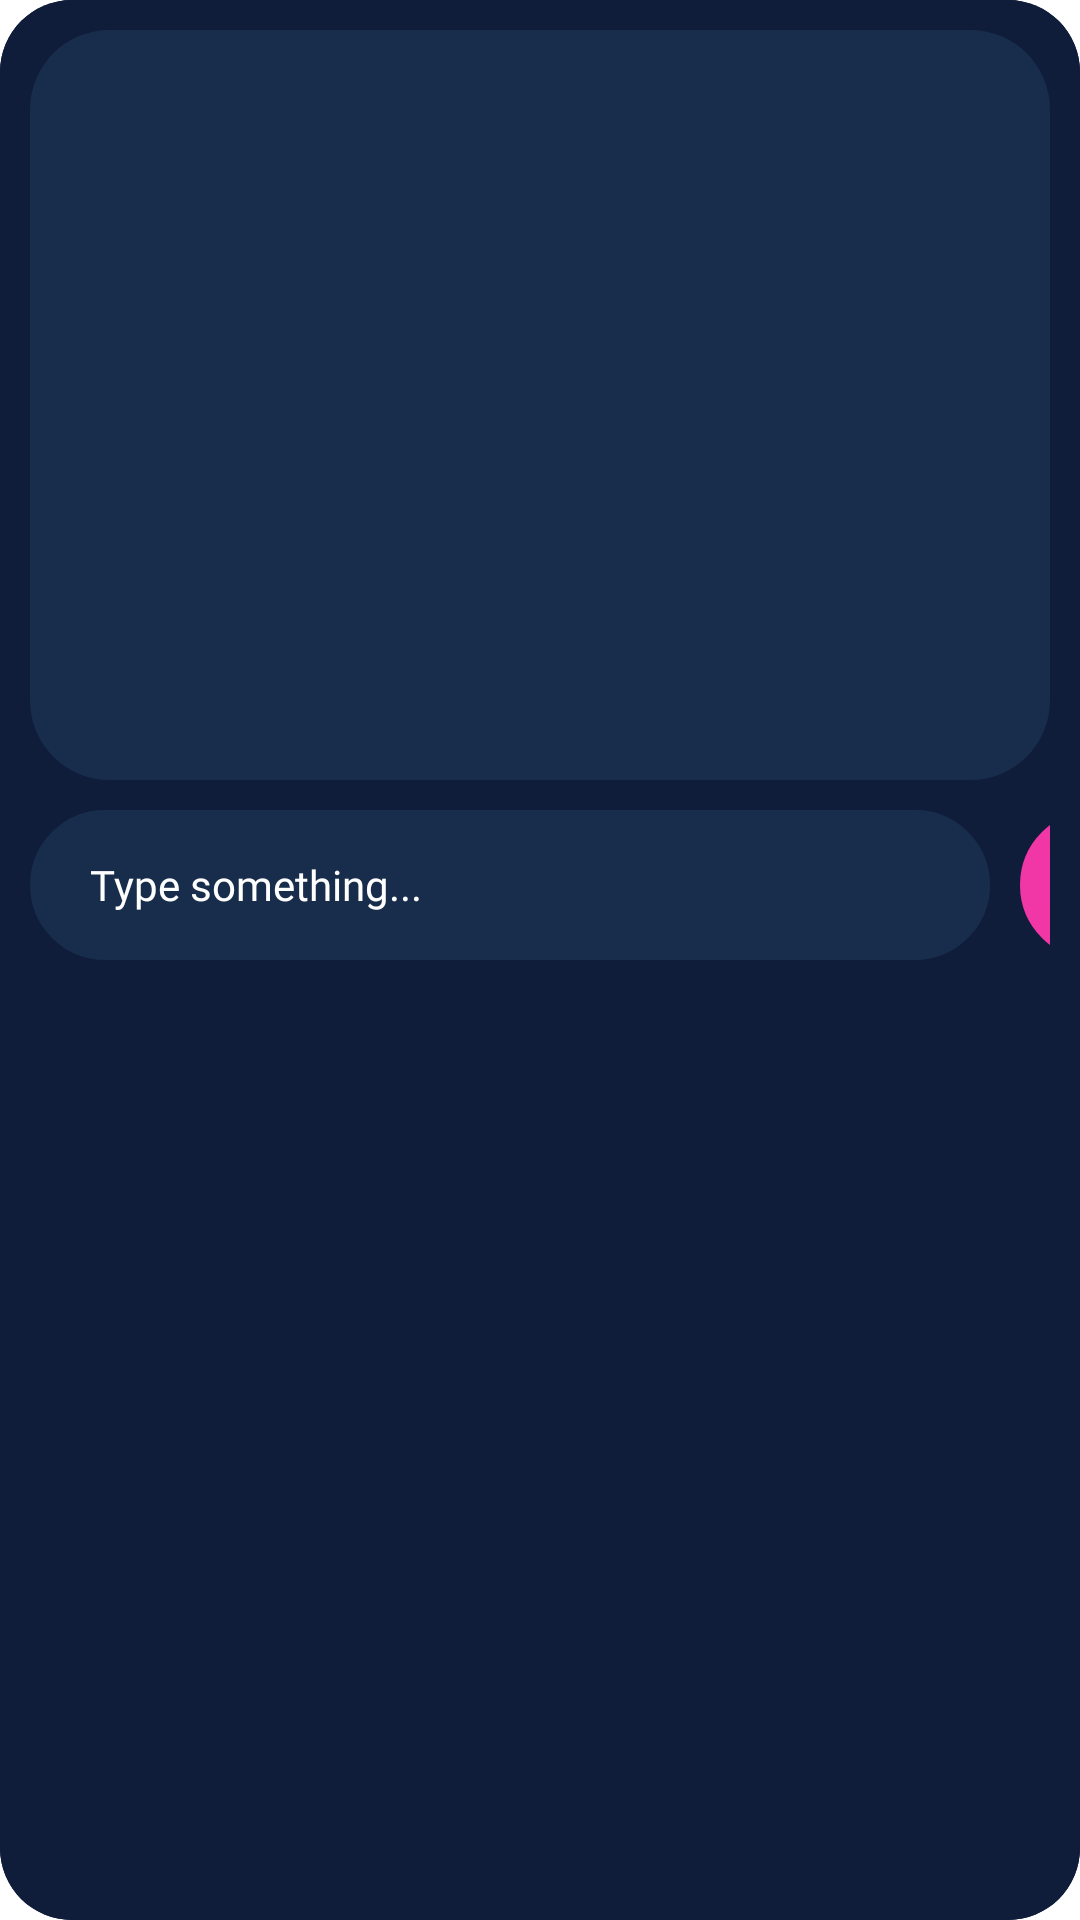

Produce the Android XML layout that renders to this screen, including the resource entries it uses.
<!-- AndroidManifest.xml: application theme Theme.Sc2079 -->
<!-- res/layout/comms_to_robot.xml -->
<?xml version="1.0" encoding="utf-8"?>
<androidx.constraintlayout.widget.ConstraintLayout xmlns:android="http://schemas.android.com/apk/res/android"
    xmlns:app="http://schemas.android.com/apk/res-auto"
    xmlns:tools="http://schemas.android.com/tools"
    android:layout_width="match_parent"
    android:layout_height="match_parent">

    <RelativeLayout
        android:id="@+id/relativeLayout_commsRobot"
        android:layout_width="match_parent"
        android:layout_height="match_parent"
        android:background="@drawable/rounded_status_background"
        android:backgroundTint="@color/dark_blue_700"
        tools:layout_editor_absoluteX="169dp"
        tools:layout_editor_absoluteY="410dp"
        >

        <LinearLayout
            android:layout_width="match_parent"
            android:layout_height="match_parent"
            android:orientation="vertical"
            android:background="@drawable/rounded_status_background"
            android:backgroundTint="@color/dark_blue_700"
            android:padding="10dp">

            <TextView
                android:id="@+id/messageBlock"
                android:layout_width="match_parent"
                android:layout_height="250dp"
                android:padding="10dp"
                android:gravity="bottom"
                android:paddingStart="20dp"
                android:paddingEnd="5dp"
                android:scrollbars="vertical"
                android:textSize="30sp"
                android:textColor="@color/white"
                android:fontFamily="@font/poppins_regular"
                android:background="@drawable/rounded_background"
                android:backgroundTint="@color/dark_blue_200"
                android:isScrollContainer="true"
                />

            <LinearLayout
                android:layout_width="match_parent"
                android:layout_height="58dp"
                android:layout_marginTop="10dp"
                android:orientation="horizontal">

                <EditText
                    android:id="@+id/typeBoxEditText"
                    android:layout_width="320dp"
                    android:layout_height="50dp"
                    android:gravity="center|start"
                    android:hint="Type something..."
                    android:textColorHint="@color/white"
                    android:paddingStart="20dp"
                    android:layout_marginEnd="10dp"
                    android:textSize="14sp"
                    android:fontFamily="@font/poppins_regular"
                    android:background="@drawable/rounded_background"
                    android:backgroundTint="@color/dark_blue_200"
                    />
                <ImageButton
                    android:id="@+id/messageButton"
                    android:layout_width="50dp"
                    android:layout_height="50dp"
                    android:foregroundGravity="center"
                    android:padding="10dp"
                    android:scaleType="fitCenter"
                    android:src="@drawable/send_message"
                    android:backgroundTint="@color/magenta"
                    android:background="@drawable/rounded_background"/>
            </LinearLayout>
        </LinearLayout>
    </RelativeLayout>
</androidx.constraintlayout.widget.ConstraintLayout>
<!-- resources referenced by this layout -->
<resources>
  <color name="dark_blue_200">#182D4B</color>
  <color name="dark_blue_700">#0F1C3A</color>
  <color name="magenta">#F137A5</color>
  <color name="white">#FFFFFFFF</color>
  <!-- drawable rounded_background (drawable) -->
  <?xml version="1.0" encoding="utf-8"?>
  <shape xmlns:android="http://schemas.android.com/apk/res/android"
      android:shape="rectangle">
      <solid android:color="@color/white" />
      <corners android:radius="24dp" />
      <stroke
          android:width="5dip"
          android:color="@color/black">
      </stroke>
  </shape>
  <!-- drawable rounded_status_background (drawable) -->
  <?xml version="1.0" encoding="utf-8"?>
  <shape xmlns:android="http://schemas.android.com/apk/res/android"
      android:shape="rectangle">
      <solid android:color="#AAAAAA" />
      <corners android:radius="24dp" />
      <solid android:color="@color/cyan" />
      <corners android:radius="24dp" />
  </shape>
  <style name="Theme.Sc2079" parent="Theme.MaterialComponents.DayNight.NoActionBar">
          
          <item name="colorPrimary">@color/magenta</item>
          <item name="colorPrimaryVariant">@color/purple_700</item>
          <item name="colorOnPrimary">@color/white</item>
          
          <item name="colorSecondary">@color/cyan</item>
          <item name="colorSecondaryVariant">@color/teal_700</item>
          <item name="colorOnSecondary">@color/black</item>
          
          <item name="android:statusBarColor">?attr/colorPrimaryVariant</item>
          
      </style>
  <color name="black">#FF000000</color>
  <color name="cyan">#26B5CB</color>
  <color name="purple_700">#FF3700B3</color>
  <color name="teal_700">#FF018786</color>
</resources>
